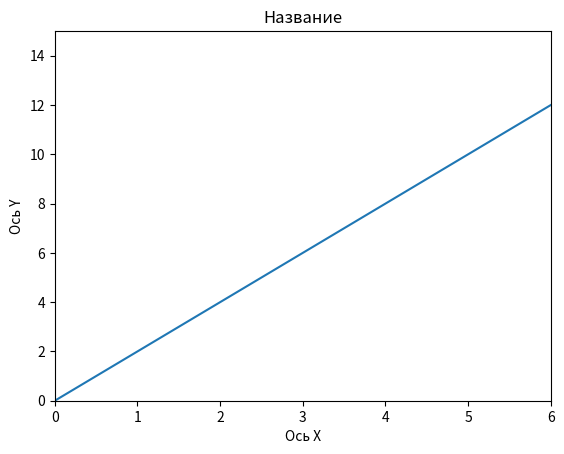

Here is the Python script that generated this plot:
import matplotlib.pyplot as plt
import numpy as np


x = np.arange(0, 10)
y = 2 * x
df = plt.plot(x, y)
plt.xlabel('Ось X')
plt.ylabel('Ось Y')
plt.title('Название')
plt.xlim(0, 6)
plt.ylim(0, 15)
plt.savefig('myfig.png')
plt.show()
print(df)